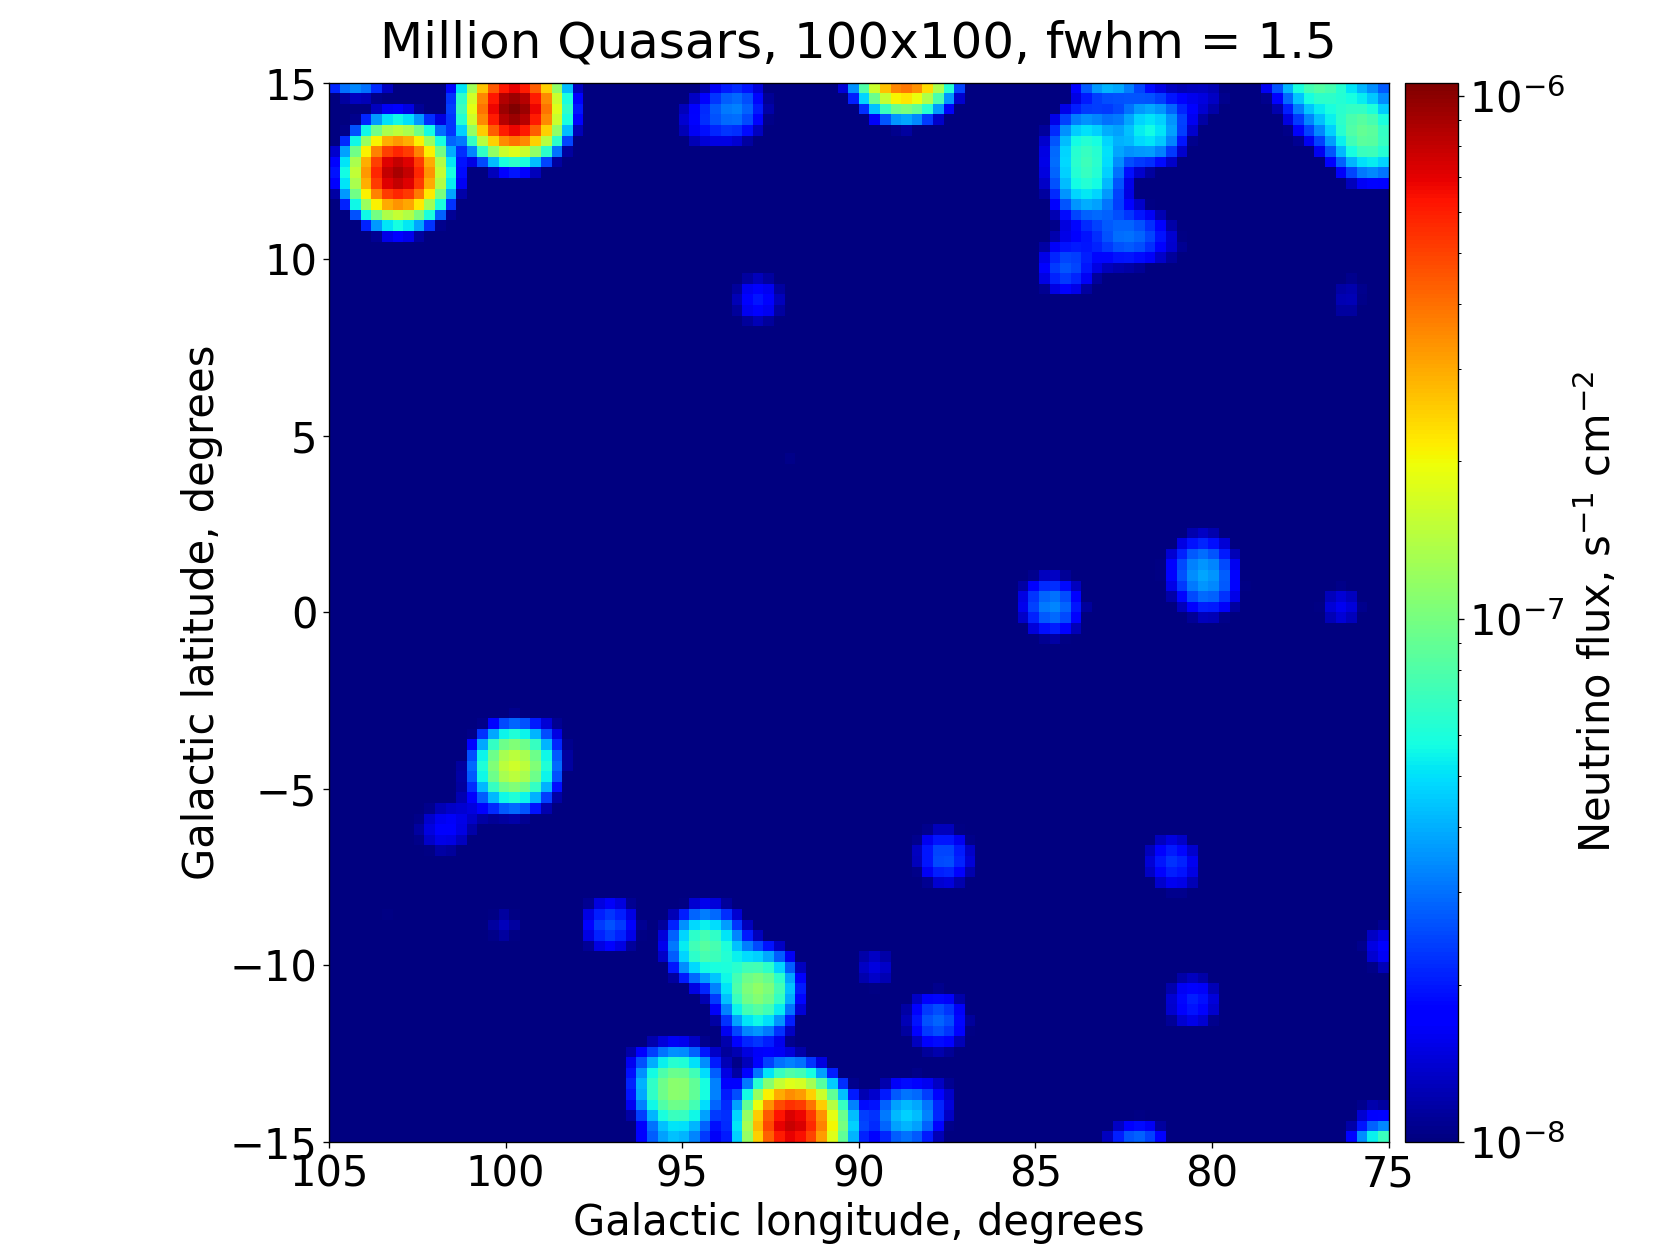

The data file committed next to this chart (first rows):
RA, DEC, GLON, GLAT, Z, DIST, MAG, NEU, BAR
280.7, 40.37, 69.42, 18.73, 0.018, 76.78, 7.94, 0.0009399, 0.00004199
281.8, 45.55, 74.89, 19.68, 0.008, 34.2, 8.08, 0.0008262, 0.00003698
308.8, 64.8, 99.66, 14.3, 0.009, 38.47, 8.31, 0.0006685, 0.00002997
317.4, 66.17, 103, 12.31, 0.01, 42.73, 8.51, 0.000556, 0.00002491
333.1, 38.68, 91.92, -14.44, 0.021, 89.51, 8.79, 0.0004296, 0.0000192
295.9, 56.11, 88.63, 15.45, 0.012, 51.25, 9.07, 0.000332, 0.00001487
282.3, 47.66, 77.11, 20.08, 0.016, 68.28, 9.12, 0.000317, 0.0000142
295.7, 71.41, 103.4, 21.67, 0.037, 157.1, 9.27, 0.0002761, 0.0000123
319.6, 26.45, 74.72, -15.9, 0.016, 68.28, 9.32, 0.0002637, 0.00001181
290.4, 61.15, 92.31, 20.07, 0.007, 29.93, 9.34, 0.0002589, 0.0000116
339, 33.97, 93.26, -20.99, 0.019, 81.02, 9.5, 0.0002234, 0.00001
334.3, 33.5, 89.55, -19.19, 0.022, 93.75, 9.5, 0.0002234, 0.000009993
300.2, 66.23, 99.05, 18.09, 0.009, 38.47, 9.6, 0.0002038, 0.000009134
292.2, 56.69, 88.29, 17.57, 0.024, 102.2, 9.64, 0.0001964, 0.000008739
340.4, 36.11, 95.53, -19.78, 0.024, 102.2, 9.67, 0.000191, 0.000008501
339, 33.95, 93.27, -21.01, 0.003, 12.84, 9.73, 0.0001808, 0.000008109
304.9, 66.73, 100.5, 16.67, 0.009, 38.47, 9.88, 0.0001574, 0.000007058
341.3, 34, 95.01, -21.93, 0.023, 97.99, 9.9, 0.0001546, 0.000006898
339.7, 34.07, 93.82, -21.19, 0.025, 106.5, 10.06, 0.0001334, 0.000005941
296.5, 64.15, 96.38, 18.58, 0.019, 81.02, 10.11, 0.0001274, 0.000005701
324.9, 24.41, 76.62, -20.77, 0.037, 157.1, 10.12, 0.0001262, 0.000005623
311.5, 69.29, 104.1, 15.99, 0.017, 72.53, 10.15, 0.0001228, 0.000005495
319.9, 21.97, 71.39, -19.07, 0.017, 72.53, 10.28, 0.0001089, 0.000004875
336, 33.44, 90.74, -20.06, 0.022, 93.75, 10.28, 0.0001089, 0.000004872
285.2, 50.88, 81.02, 19.32, 0.027, 114.9, 10.29, 0.0001079, 0.00000481
333.8, 51.48, 99.74, -4.207, 1.5, 4364, 10.49, 0.00008976, 0.000004669
303.3, 66.29, 99.74, 17, 0.012, 51.25, 10.33, 0.000104, 0.000004659
334.3, 35.57, 90.84, -17.52, 0.021, 89.51, 10.48, 0.00009059, 0.000004048
342.3, 40, 98.86, -17.08, 0.022, 93.75, 10.5, 0.00008894, 0.000003978
325.5, 25.31, 77.7, -20.49, 0.06, 253.5, 10.69, 0.00007466, 0.00000336
337.3, 37.75, 94.2, -17.06, 0.029, 123.4, 10.71, 0.0000733, 0.000003269
339.6, 35.33, 94.5, -20.1, 0.028, 119.2, 10.76, 0.00007, 0.000003121
335.6, 36.39, 92.18, -17.42, 0.014, 59.77, 10.77, 0.00006936, 0.000003101
331.1, 42.33, 92.9, -10.61, 0.014, 59.77, 10.8, 0.00006747, 0.000003016
349.9, 42.85, 105.6, -16.91, 0.017, 72.53, 10.87, 0.00006326, 0.000002831
291.6, 51.11, 82.8, 15.69, 0.027, 114.9, 10.9, 0.00006153, 0.000002742
335.8, 30.92, 89.01, -22, 0.023, 97.99, 10.93, 0.00005985, 0.000002671
288.4, 45.82, 76.9, 15.47, 0.042, 178.2, 11.01, 0.0000556, 0.000002492
296, 56.48, 89.01, 15.56, 0.012, 51.25, 11.01, 0.0000556, 0.00000249
280.7, 50.66, 79.86, 21.94, 0.053, 224.2, 11.03, 0.00005459, 0.00000245
336.8, 36.36, 93.02, -17.99, 0.021, 89.51, 11.07, 0.00005261, 0.000002351
331.8, 44.3, 94.47, -9.307, 0.017, 72.53, 11.1, 0.00005118, 0.000002291
319.6, 19.72, 69.41, -20.36, 0.021, 89.51, 11.19, 0.00004711, 0.000002105
339.4, 34.41, 93.84, -20.8, 0.021, 89.51, 11.2, 0.00004668, 0.000002086
344.7, 40.93, 101.1, -17.11, 0.017, 72.53, 11.21, 0.00004625, 0.00000207
292.8, 54.1, 85.95, 16.23, 0.014, 59.77, 11.21, 0.00004625, 0.000002068
332.2, 38.08, 90.92, -14.47, 0.022, 93.75, 11.32, 0.00004179, 0.000001869
329, 27.9, 82.03, -20.72, 0.02, 85.27, 11.33, 0.00004141, 0.000001849
292.7, 61.8, 93.37, 19.29, 0.04, 169.8, 11.33, 0.00004141, 0.000001846
340.3, 34.25, 94.41, -21.31, 0.021, 89.51, 11.35, 0.00004065, 0.000001816
349.7, 42.96, 105.4, -16.73, 0.017, 72.53, 11.36, 0.00004028, 0.000001803
332.8, 38.93, 91.85, -14.09, 0.02, 85.27, 11.38, 0.00003955, 0.000001765
314.6, 23.99, 69.73, -14.04, 0.028, 119.2, 11.38, 0.00003955, 0.000001763
319.2, 24.2, 72.71, -17.12, 0.01, 42.73, 11.43, 0.00003777, 0.000001692
339.6, 34.24, 93.89, -21.03, 0.02, 85.27, 11.43, 0.00003777, 0.000001686
335.5, 41.33, 95.03, -13.32, 0.032, 136.1, 11.43, 0.00003777, 0.000001684
291.1, 59.7, 91.01, 19.22, 0.036, 152.9, 11.45, 0.00003708, 0.000001653
341.9, 40.12, 98.69, -16.86, 0.018, 76.78, 11.5, 0.00003541, 0.000001582
293.5, 49.27, 81.62, 13.77, 0.026, 110.7, 11.52, 0.00003476, 0.000001547
337.8, 39.36, 95.45, -15.92, 0.017, 72.53, 11.54, 0.00003413, 0.000001528
... 13,099 more rows
